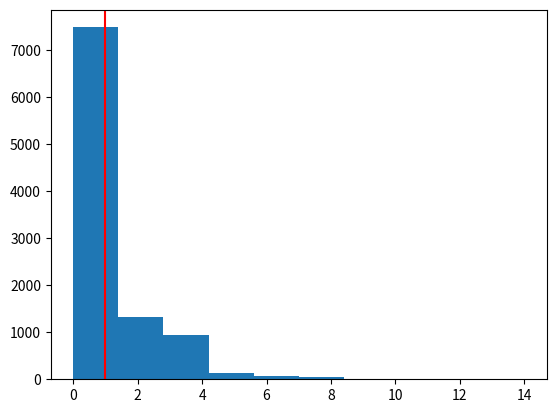

Write the Python code that produced this figure.
import numpy as np
import matplotlib.pyplot as plt
geometric = []
failure = 0
n=0
p=0.5
while n<10000:
    result = np.random.choice(['success','failure'],p=(p,1-p))
    if result == 'failure':
        failure+=1
    else:
        geometric.append(failure)
        failure = 0
        n+=1
plt.hist(geometric)
plt.axvline(np.mean(geometric),color='red')
plt.show()